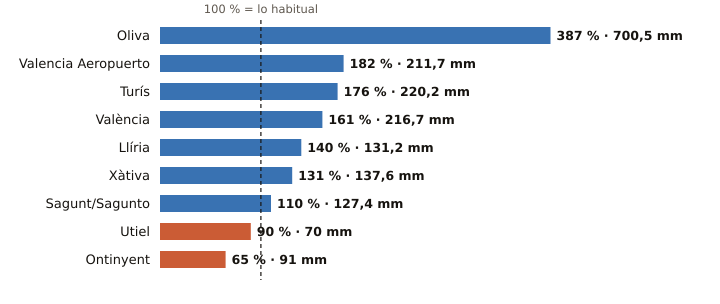

The file beside this chart, header and first rows:
estacion, provincia, indicativo, mm_otono, referencia_mm, pct, periodo_referencia, hasta, hora
Oliva, Valencia, 8058X, 700.5, 180.9, 387, 1991-2020, 2026-10-29, 12
Valencia Aeropuerto, Valencia, 8414A, 211.7, 116.5, 182, 1991-2020, 2026-10-29, 12
Turís, Valencia, 8337X, 220.2, 124.8, 176, 2008-2025, 2026-10-29, 8
València, Valencia, 8416, 216.7, 134.2, 161, 1991-2020, 2026-10-29, 12
Llíria, Valencia, 8409X, 131.2, 93.7, 140, 2008-2025, 2026-10-29, 12
Xàtiva, Valencia, 8293X, 137.6, 104.7, 131, 1991-2020, 2026-10-29, 12
Sagunt/Sagunto, Valencia, 8446Y, 127.4, 115.7, 110, 2006-2025, 2026-10-29, 9
Utiel, Valencia, 8309X, 70.0, 77.9, 90, 1991-2020, 2026-10-29, 12
Ontinyent, Valencia, 8283X, 91.0, 139.6, 65, 2008-2025, 2026-10-29, 12
